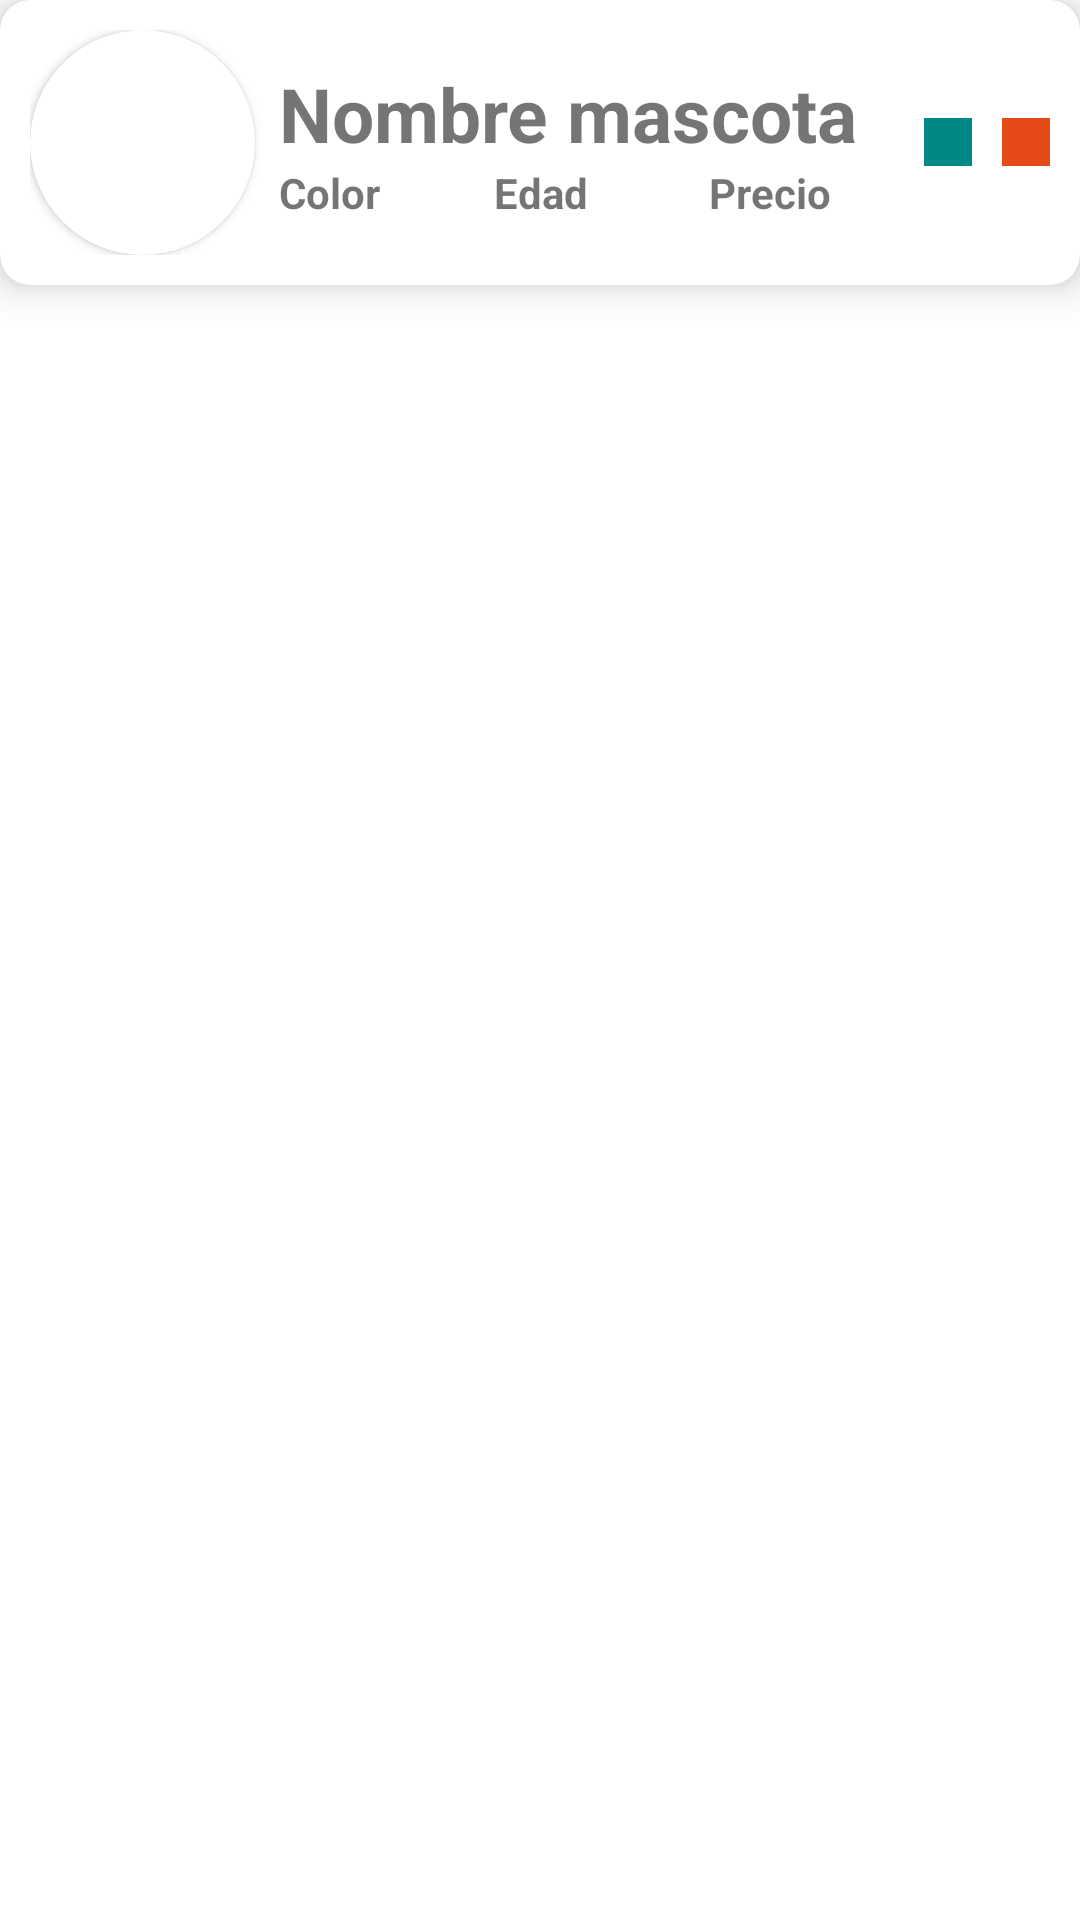

Produce the Android XML layout that renders to this screen, including the resource entries it uses.
<!-- AndroidManifest.xml: application theme Theme.FirebaseLemas -->
<!-- res/layout/vista_mascota.xml -->
<?xml version="1.0" encoding="utf-8"?>
<LinearLayout xmlns:android="http://schemas.android.com/apk/res/android"
    xmlns:app="http://schemas.android.com/apk/res-auto"
    android:orientation="vertical"
    android:layout_width="match_parent"
    android:layout_marginTop="@dimen/dimen_8dp"
    android:layout_height="wrap_content">

    <androidx.cardview.widget.CardView
        android:layout_width="match_parent"
        android:layout_height="wrap_content"
        android:gravity="center_horizontal"
        app:cardElevation="@dimen/dimen_8dp"
        app:cardCornerRadius="@dimen/dimen_10dp"
        android:padding="@dimen/dimen_16dp">
        <LinearLayout
            android:layout_width="match_parent"
            android:layout_height="wrap_content"
            android:orientation="horizontal"
            android:gravity="center_horizontal"
            android:padding="@dimen/dimen_10dp">

            <androidx.cardview.widget.CardView
                android:layout_width="@dimen/dimen_75dp"
                android:layout_height="@dimen/dimen_75dp"
                app:cardCornerRadius="@dimen/dimen_70dp">
            <ImageView
                android:id="@+id/img_mascota"
                android:layout_width="match_parent"
                android:layout_height="match_parent"
                android:src="@android:drawable/sym_def_app_icon" />
            </androidx.cardview.widget.CardView>

            <LinearLayout
                android:layout_width="match_parent"
                android:layout_height="wrap_content"
                android:layout_weight="1"
                android:layout_gravity="center_vertical"
                android:layout_marginLeft="@dimen/dimen_8dp"
                android:orientation="vertical">

                <TextView
                    android:id="@+id/nombre"
                    android:layout_width="match_parent"
                    android:layout_height="wrap_content"
                    android:textSize="@dimen/dimen_25sp"
                    android:text="Nombre mascota"
                    android:textStyle="bold"/>

                <LinearLayout
                    android:layout_width="match_parent"
                    android:layout_height="wrap_content"
                    android:orientation="horizontal">
                    <TextView
                        android:id="@+id/color"
                        android:layout_width="0dp"
                        android:layout_height="wrap_content"
                        android:layout_weight="1"
                        android:text="Color"
                        android:textStyle="bold"/>
                    <TextView
                        android:id="@+id/edad"
                        android:layout_width="0dp"
                        android:layout_height="wrap_content"
                        android:layout_weight="1"
                        android:text="Edad"
                        android:textStyle="bold"/>
                    <TextView
                        android:id="@+id/precio_vacuna"
                        android:layout_width="0dp"
                        android:layout_height="wrap_content"
                        android:layout_weight="1"
                        android:text="Precio"
                        android:textStyle="bold"/>
                </LinearLayout>
            </LinearLayout>

            <ImageView
                android:id="@+id/btn_editar"
                android:layout_width="wrap_content"
                android:layout_height="wrap_content"
                android:background="@color/teal_700"
                android:padding="@dimen/dimen_8dp"
                android:layout_gravity="center_vertical"
                android:src="@drawable/ic_edit"/>

            <Space
                android:layout_width="@dimen/dimen_10dp"
                android:layout_height="wrap_content"/>
            <ImageView
                android:id="@+id/btn_eliminar"
                android:layout_width="wrap_content"
                android:layout_height="wrap_content"
                android:background="@color/orange_700"
                android:layout_gravity="center_vertical"
                android:padding="@dimen/dimen_8dp"
                android:src="@drawable/ic_delete"/>
        </LinearLayout>
    </androidx.cardview.widget.CardView>
</LinearLayout>
<!-- resources referenced by this layout -->
<resources>
  <color name="orange_700">#e64a19</color>
  <color name="teal_700">#FF018786</color>
  <dimen name="dimen_10dp">10dp</dimen>
  <dimen name="dimen_16dp">16dp</dimen>
  <dimen name="dimen_25sp">25sp</dimen>
  <dimen name="dimen_70dp">70dp</dimen>
  <dimen name="dimen_75dp">75dp</dimen>
  <dimen name="dimen_8dp">8dp</dimen>
  <style name="Theme.FirebaseLemas" parent="Theme.MaterialComponents.DayNight.DarkActionBar">
          
          <item name="colorPrimary">@color/purple_500</item>
          <item name="colorPrimaryVariant">@color/purple_700</item>
          <item name="colorOnPrimary">@color/white</item>
          
          <item name="colorSecondary">@color/teal_200</item>
          <item name="colorSecondaryVariant">@color/teal_700</item>
          <item name="colorOnSecondary">@color/black</item>
          
          <item name="android:statusBarColor" tools:targetApi="l">?attr/colorPrimaryVariant</item>
          
      </style>
  <color name="purple_500">#FF6200EE</color>
  <color name="purple_700">#FF3700B3</color>
  <color name="white">#FFFFFFFF</color>
  <color name="teal_200">#FF03DAC5</color>
  <color name="black">#FF000000</color>
</resources>
